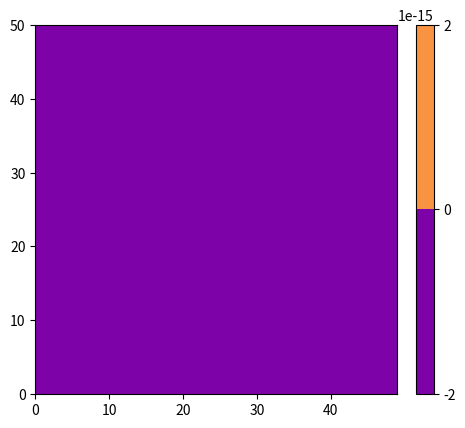

Here is the Python script that generated this plot: (Note: this script raises an exception after producing the figure.)
import numpy as np
import matplotlib.pyplot as plt
from mpl_toolkits.axes_grid1 import make_axes_locatable
from matplotlib.cm import ScalarMappable
from matplotlib.colors import Normalize
from matplotlib.ticker import LogLocator


def update_Ex(Ex, Hz, Hy, cexe, cexh):
    Ex[:, 1:-1, 1:-1] = (cexe[:, 1:-1, 1:-1] *   Ex[:, 1:-1, 1:-1]
                      +  cexh[:, 1:-1, 1:-1] * ((Hz[:, 1:, 1:-1] - Hz[:, :-1, 1:-1])
                                             -  (Hy[:, 1:-1, 1:] - Hy[:, 1:-1, :-1])))

def update_Ey(Ey, Hx, Hz, ceye, ceyh):
    Ey[1:-1, :, 1:-1] = (ceye[1:-1, :, 1:-1] *   Ey[1:-1, :, 1:-1]
                      +  ceyh[1:-1, :, 1:-1] * ((Hx[1:-1, :, 1:] - Hx[1:-1, :, :-1])
                                             -  (Hz[1:, :, 1:-1] - Hz[:-1, :, 1:-1])))

def update_Ez(Ez, Hy, Hx, ceze, cezh):
    Ez[1:-1, 1:-1, :] = (ceze[1:-1, 1:-1, :] *   Ez[1:-1, 1:-1, :]
                      +  cezh[1:-1, 1:-1, :] * ((Hy[1:, 1:-1, :] - Hy[:-1, 1:-1, :])
                                             -  (Hx[1:-1, 1:, :] - Hx[1:-1, :-1, :])))



def update_Hx(Hx, Ey, Ez, chxh, chxe):
    Hx[:, :, :] = (chxh[:, :, :] * Hx[:, :, :]
                +  chxe[:, :, :] * ((Ey[:, :, 1:] - Ey[:, :, :-1])
                                 -  (Ez[:, 1:, :] - Ez[:, :-1, :])))

def update_Hy(Hy, Ez, Ex, chyh, chye):
    Hy[:, :, :] = (chyh[:, :, :] * Hy[:, :, :]
                +  chye[:, :, :] * ((Ez[1:, :, :] - Ez[:-1, :, :])
                                 -  (Ex[:, :, 1:] - Ex[:, :, :-1])))

def update_Hz(Hz, Ex, Ey, chzh, chze):
    Hz[:, :, :] = (chzh[:, :, :] * Hz[:, :, :]
                +  chze[:, :, :] * ((Ex[:, 1:, :] - Ex[:, :-1, :])
                                 -  (Ey[1:, :, :] - Ey[:-1, :, :])))


def ricker(n, cfl):
    loc = 0
    ppw = 25
    alpha = (np.pi * ((cfl * n - loc) / ppw - 1))**2
    return (1 - 2 * alpha) * np.exp(-alpha)


def main():
    nx = 51
    ny = 51
    nz = 51
    nt = 400
    cfl = 0.9 / np.sqrt(3)
    imp0 = 377.0

    Ex = np.zeros((nx - 1, ny, nz))
    Ey = np.zeros((nx, ny - 1, nz))
    Ez = np.zeros((nx, ny, nz - 1))
    Hx = np.zeros((nx, ny - 1, nz - 1))
    Hy = np.zeros((nx - 1, ny, nz - 1))
    Hz = np.zeros((nx - 1, ny - 1, nz))

    cexe = np.ones_like(Ex)
    ceye = np.ones_like(Ey)
    ceze = np.ones_like(Ez)
    cexh = np.full_like(Ex, cfl * imp0)
    ceyh = np.full_like(Ey, cfl * imp0)
    cezh = np.full_like(Ez, cfl * imp0)

    chxh = np.ones_like(Hx)
    chyh = np.ones_like(Hy)
    chzh = np.ones_like(Hz)
    chxe = np.full_like(Hx, cfl / imp0)
    chye = np.full_like(Hy, cfl / imp0)
    chze = np.full_like(Hz, cfl / imp0)

    save_step = 4
    count = 0
    fig, ax = plt.subplots()
    ax.set_aspect('equal')

    cax = make_axes_locatable(axes=ax).append_axes('right', '5%', '5%')
    # vmin, vmax = 0, 3
    # norm = Normalize(vmin=vmin, vmax=vmax)

    for n in range(nt):
        print(f'Step {n}')
        update_Hx(Hx, Ey, Ez, chxh, chxe)
        update_Hy(Hy, Ez, Ex, chyh, chye)
        update_Hz(Hz, Ex, Ey, chzh, chze)

        update_Ex(Ex, Hz, Hy, cexe, cexh)
        update_Ey(Ey, Hx, Hz, ceye, ceyh)
        update_Ez(Ez, Hy, Hx, ceze, cezh)


        Ex[nx // 2, ny // 2, nz // 2] += ricker(n, cfl)

        if n % save_step == 0:
            cax.clear()
            im = ax.contourf(Hx[:, 25, :], levels=100, cmap='plasma')
            fig.colorbar(im, cax=cax)
            fig.savefig(f'/home/<user>/TriForce/game_engine/data/pngs/Ez_{count:04d}.png')
            count += 1


if __name__ == '__main__':
    main()


